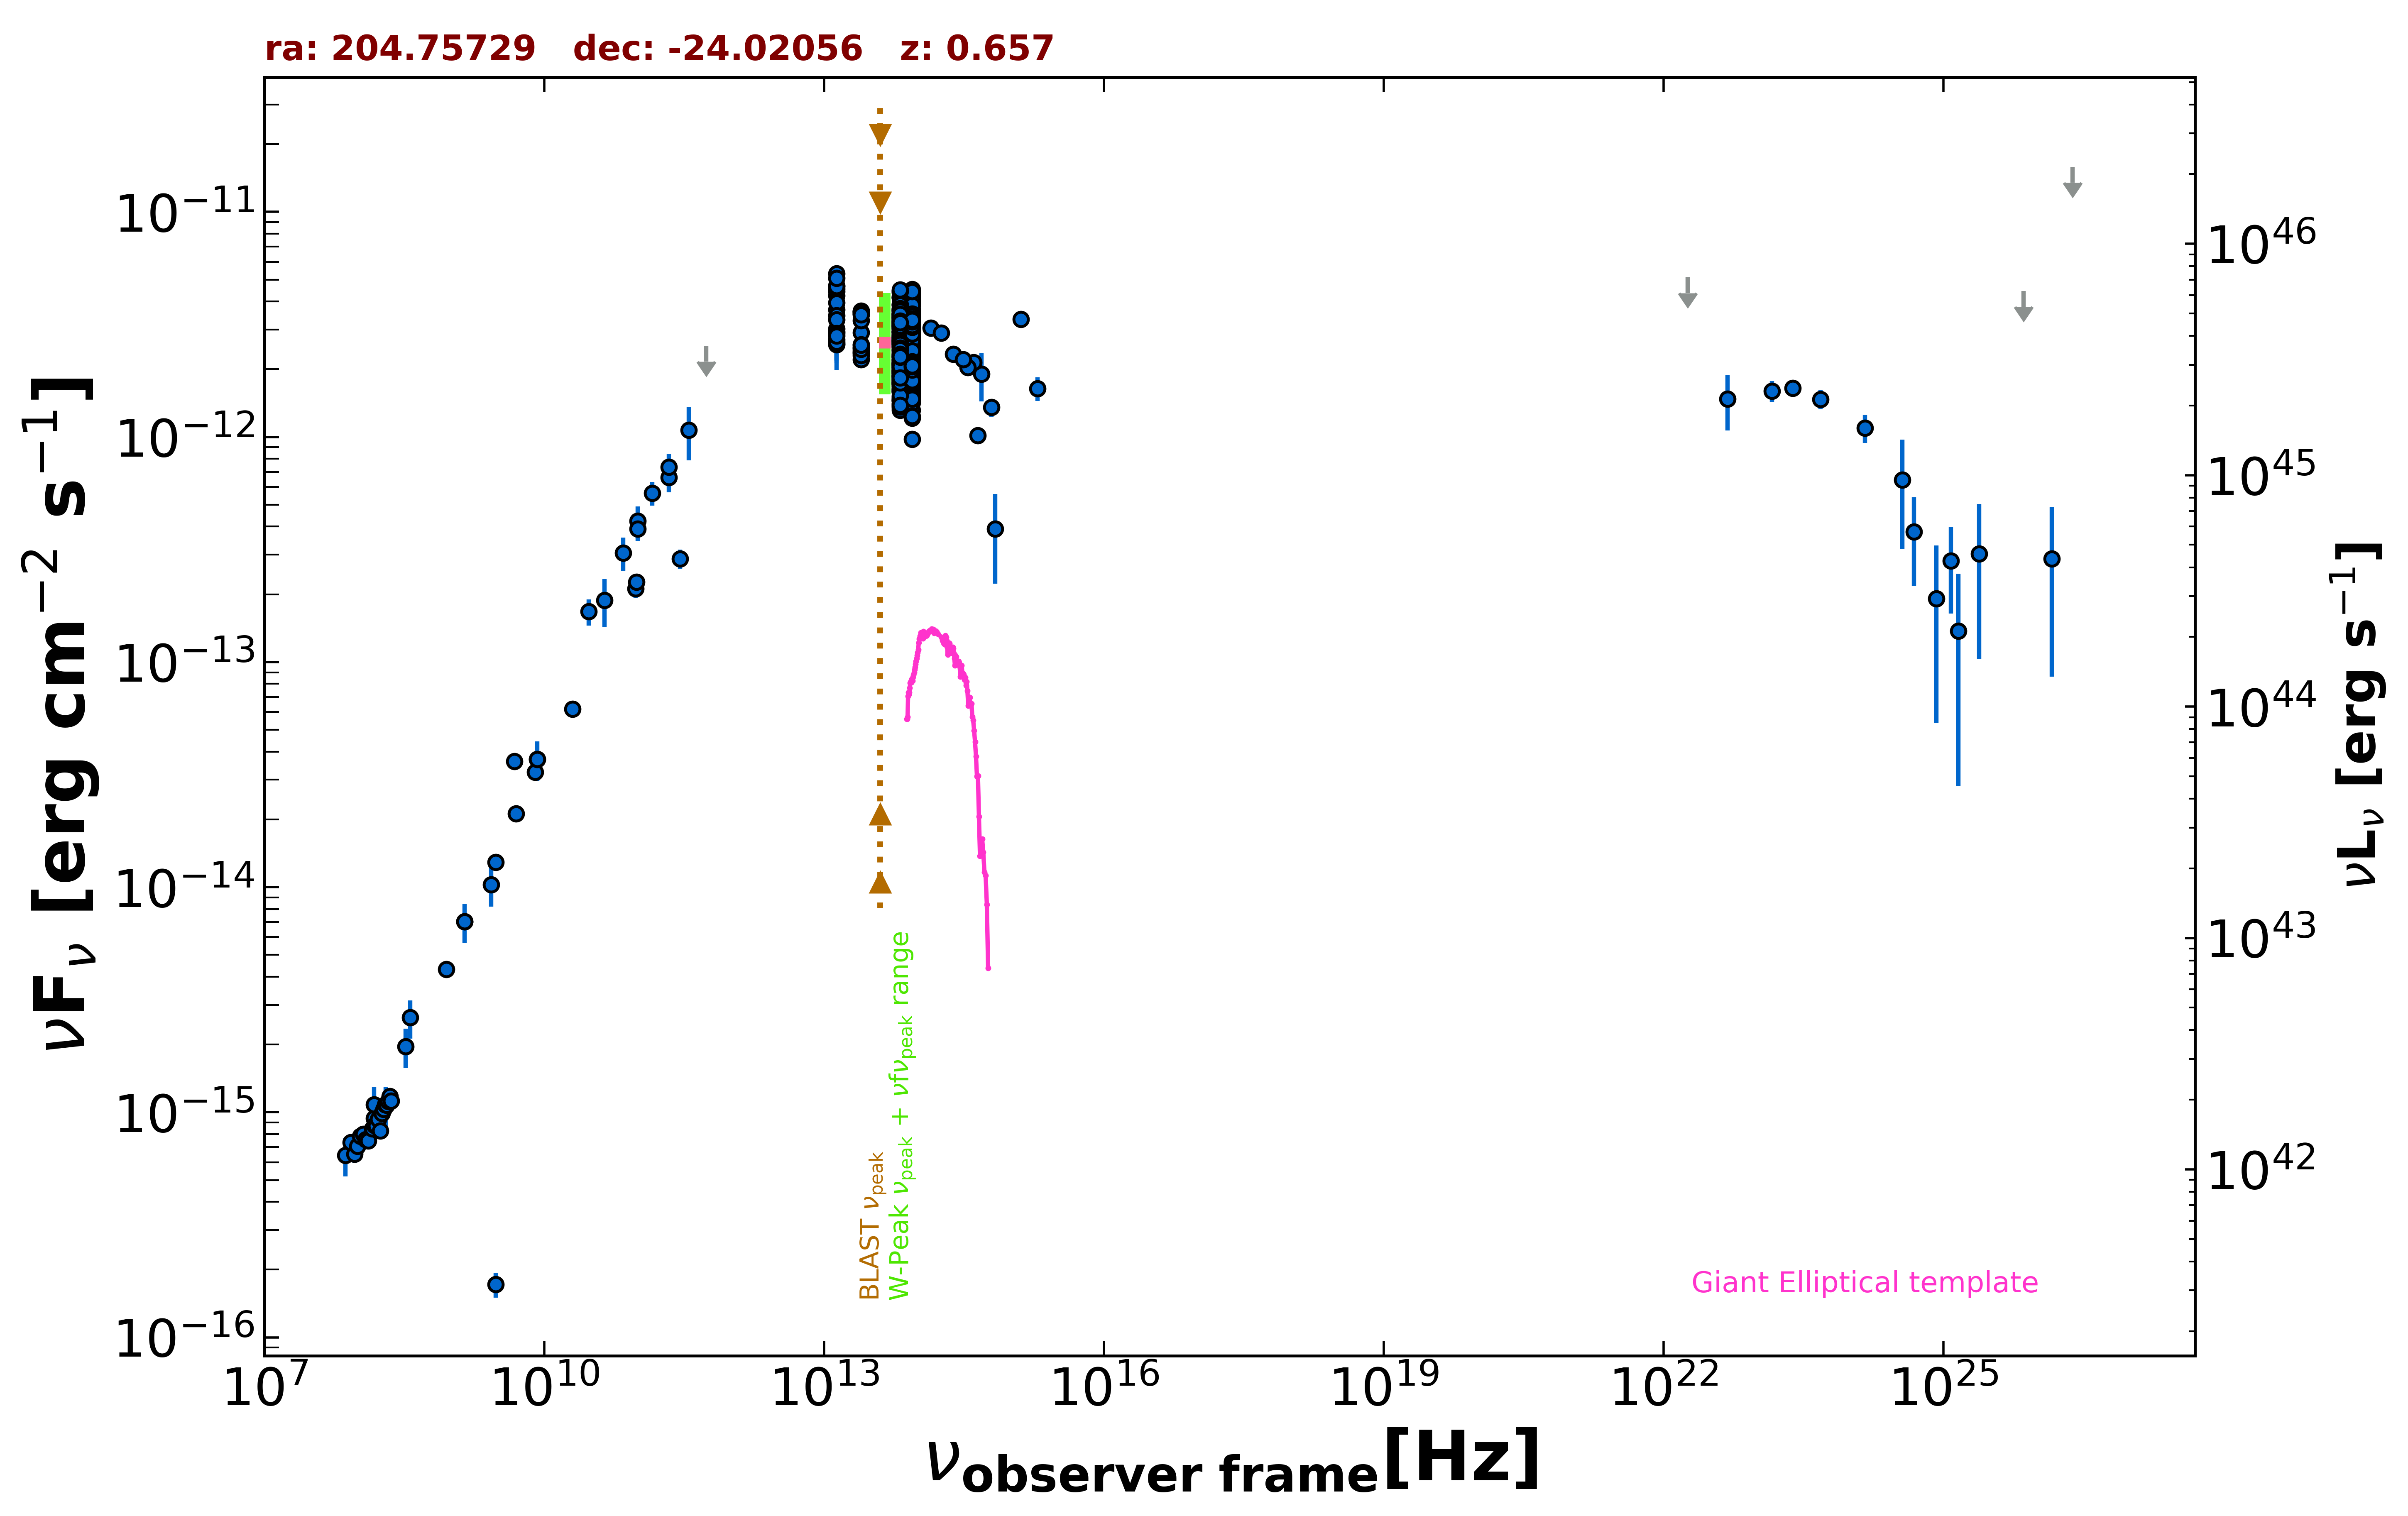

The data file committed next to this chart (first rows):
freq., flux, err_flux, MJD_start, MJD_end, flag, catalog, reference
1.400e+09, 7.028e-15, 2.110e-16, 55000, 55000, , NVSS, Condon et al. 1998  AJ  115  1693
8.870e+08, 4.317e-15, 3.070e-16, 55000, 55000, , RACS, Hale et al. 2021  PASA  38  e058
3.000e+09, 1.291e-14, 5.500e-17, 55000, 55000, , VLASSQL, Gordon et al. 2021  ApJS  255  30
3.000e+09, 1.716e-16, 2.150e-17, 55000, 55000, , VLASSQL, Gordon et al. 2021  ApJS  255  30
1.500e+08, 9.384e-16, 9.375e-17, 55000, 55000, , TGSS150, Intema et al. 2017  A&A  598  A781
5.000e+09, 2.120e-14, 1.050e-15, 55000, 55000, , AT20G, Murphy et al. 2010  MNRAS  402  2403
8.000e+09, 3.240e-14, 1.680e-15, 55000, 55000, , AT20G, Murphy et al. 2010  MNRAS  402  2403
2.000e+10, 6.180e-14, 4.000e-15, 55000, 55000, , AT20G, Murphy et al. 2010  MNRAS  402  2403
8.400e+09, 3.707e-14, 0.000e+00, 55000, 55000, , CRATES, Healey et al. 2007  ApJS  171  61
4.800e+09, 3.629e-14, 1.970e-15, 55000, 55000, , PMN, Griffith et al. 1993-1996  VizieR  VIII/…
2.850e+11, 2.878e-13, 2.850e-14, 57174, 57174, , ALMA, Bonato et al. 2019  MNRAS  485  1188
9.506e+10, 2.120e-13, 1.900e-14, 57174, 57174, , ALMA, Bonato et al. 2019  MNRAS  485  1188
9.746e+10, 2.271e-13, 1.950e-14, 57308, 57308, , ALMA, Bonato et al. 2019  MNRAS  485  1188
1.000e+11, 4.235e-13, 6.855e-14, 55000, 55000, , PCCS2100, GHz The Planck Collaboration 2018  A&A  …
2.170e+11, 6.605e-13, 9.210e-14, 55000, 55000, , PCCS2217, GHz The Planck Collaboration 2018  A&A  …
3.000e+10, 1.677e-13, 2.225e-14, 55000, 55000, , PCNT, The Planck Collaboration 2018  A&A  619 …
4.400e+10, 1.882e-13, 4.525e-14, 55000, 55000, , PCNT, The Planck Collaboration 2018  A&A  619 …
7.000e+10, 3.057e-13, 5.120e-14, 55000, 55000, , PCNT, The Planck Collaboration 2018  A&A  619 …
1.000e+11, 3.902e-13, 4.510e-14, 55000, 55000, , PCNT, The Planck Collaboration 2018  A&A  619 …
1.430e+11, 5.630e-13, 6.780e-14, 55000, 55000, , PCNT, The Planck Collaboration 2018  A&A  619 …
2.170e+11, 7.362e-13, 1.045e-13, 55000, 55000, , PCNT, The Planck Collaboration 2018  A&A  619 …
3.530e+11, 1.073e-12, 2.872e-13, 55000, 55000, , PCNT, The Planck Collaboration 2018  A&A  619 …
5.450e+11, 2.543e-12, 0.000e+00, 55000, 55000, UL, PCNT, The Planck Collaboration 2018  A&A  619 …
1.389e+14, 3.051e-12, 1.545e-13, 55000, 55000, , 2MASS, Skrutskie et al. 2006  AJ  131  1163
1.804e+14, 2.899e-12, 1.525e-13, 55000, 55000, , 2MASS, Skrutskie et al. 2006  AJ  131  1163
2.427e+14, 2.331e-12, 1.225e-13, 55000, 55000, , 2MASS, Skrutskie et al. 2006  AJ  131  1163
8.817e+13, 2.575e-12, 5.000e-15, 55000, 55000, , UNWISE, Schlafly et al. 2019  ApJS  240  30
6.517e+13, 2.602e-12, 6.500e-15, 55000, 55000, , UNWISE, Schlafly et al. 2019  ApJS  240  30
8.817e+13, 2.908e-12, 6.400e-14, 55000, 55000, , WISE, Wright et al. 2010  AJ  140  1868
6.517e+13, 3.022e-12, 6.150e-14, 55000, 55000, , WISE, Wright et al. 2010  AJ  140  1868
2.498e+13, 2.905e-12, 6.950e-14, 55000, 55000, , WISE, Wright et al. 2010  AJ  140  1868
1.363e+13, 3.684e-12, 1.735e-13, 55000, 55000, , WISE, Wright et al. 2010  AJ  140  1868
8.817e+13, 2.306e-12, 5.750e-14, 56683, 56683, , NEOWISE, Mainzer et al. 2014  ApJ  792  30
6.517e+13, 2.438e-12, 7.400e-14, 56683, 56683, , NEOWISE, Mainzer et al. 2014  ApJ  792  30
8.817e+13, 2.614e-12, 5.750e-14, 56683, 56683, , NEOWISE, Mainzer et al. 2014  ApJ  792  30
6.517e+13, 2.646e-12, 7.050e-14, 56683, 56683, , NEOWISE, Mainzer et al. 2014  ApJ  792  30
8.817e+13, 2.561e-12, 6.850e-14, 56683, 56683, , NEOWISE, Mainzer et al. 2014  ApJ  792  30
6.517e+13, 2.584e-12, 6.900e-14, 56683, 56683, , NEOWISE, Mainzer et al. 2014  ApJ  792  30
8.817e+13, 2.643e-12, 6.350e-14, 56680, 56680, , NEOWISE, Mainzer et al. 2014  ApJ  792  30
6.517e+13, 2.676e-12, 9.350e-14, 56680, 56680, , NEOWISE, Mainzer et al. 2014  ApJ  792  30
8.817e+13, 2.655e-12, 6.350e-14, 56683, 56683, , NEOWISE, Mainzer et al. 2014  ApJ  792  30
6.517e+13, 2.565e-12, 7.100e-14, 56683, 56683, , NEOWISE, Mainzer et al. 2014  ApJ  792  30
8.817e+13, 2.655e-12, 6.850e-14, 56683, 56683, , NEOWISE, Mainzer et al. 2014  ApJ  792  30
6.517e+13, 2.711e-12, 7.250e-14, 56683, 56683, , NEOWISE, Mainzer et al. 2014  ApJ  792  30
8.817e+13, 2.840e-12, 6.250e-14, 56680, 56680, , NEOWISE, Mainzer et al. 2014  ApJ  792  30
6.517e+13, 2.828e-12, 1.170e-13, 56680, 56680, , NEOWISE, Mainzer et al. 2014  ApJ  792  30
8.817e+13, 2.433e-12, 5.800e-14, 56680, 56680, , NEOWISE, Mainzer et al. 2014  ApJ  792  30
6.517e+13, 2.654e-12, 7.600e-14, 56680, 56680, , NEOWISE, Mainzer et al. 2014  ApJ  792  30
8.817e+13, 2.767e-12, 7.150e-14, 56680, 56680, , NEOWISE, Mainzer et al. 2014  ApJ  792  30
6.517e+13, 2.766e-12, 9.150e-14, 56680, 56680, , NEOWISE, Mainzer et al. 2014  ApJ  792  30
8.817e+13, 2.302e-12, 6.150e-14, 56683, 56683, , NEOWISE, Mainzer et al. 2014  ApJ  792  30
6.517e+13, 2.663e-12, 7.350e-14, 56683, 56683, , NEOWISE, Mainzer et al. 2014  ApJ  792  30
8.817e+13, 2.684e-12, 7.950e-14, 56680, 56680, , NEOWISE, Mainzer et al. 2014  ApJ  792  30
6.517e+13, 2.761e-12, 1.070e-13, 56680, 56680, , NEOWISE, Mainzer et al. 2014  ApJ  792  30
8.817e+13, 2.585e-12, 8.350e-14, 56683, 56683, , NEOWISE, Mainzer et al. 2014  ApJ  792  30
6.517e+13, 2.743e-12, 7.850e-14, 56683, 56683, , NEOWISE, Mainzer et al. 2014  ApJ  792  30
8.817e+13, 2.650e-12, 5.600e-14, 56683, 56683, , NEOWISE, Mainzer et al. 2014  ApJ  792  30
6.517e+13, 2.713e-12, 7.200e-14, 56683, 56683, , NEOWISE, Mainzer et al. 2014  ApJ  792  30
8.817e+13, 3.177e-12, 7.300e-14, 56681, 56681, , NEOWISE, Mainzer et al. 2014  ApJ  792  30
6.517e+13, 2.953e-12, 1.035e-13, 56681, 56681, , NEOWISE, Mainzer et al. 2014  ApJ  792  30
... 603 more rows
